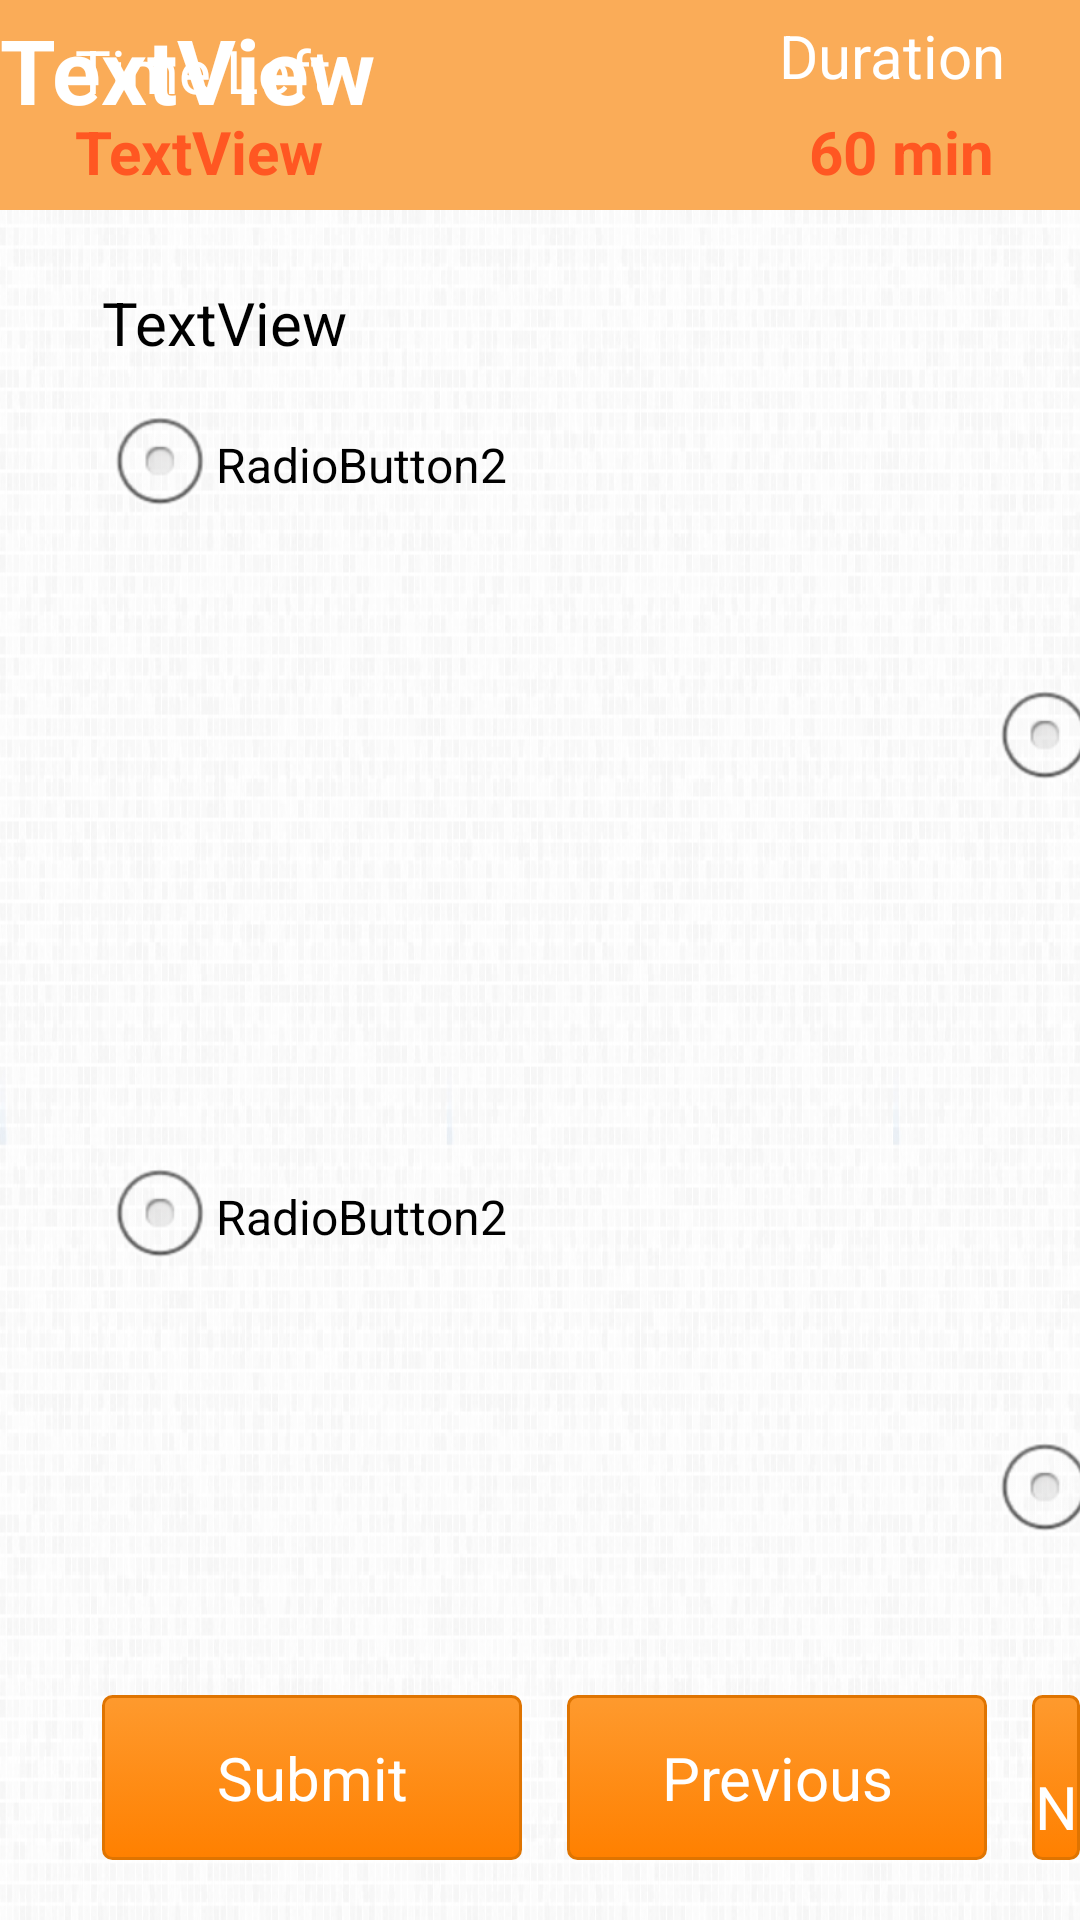

Write the Android layout XML for this screen, with the resource values it uses.
<!-- AndroidManifest.xml: application theme AppTheme -->
<!-- res/layout/examtheory.xml -->
<?xml version="1.0" encoding="utf-8"?>

<RelativeLayout xmlns:android="http://schemas.android.com/apk/res/android"
    android:layout_width="match_parent"
    android:layout_height="match_parent"
    android:background="@drawable/app_background" >

    <RelativeLayout
        android:id="@+id/relativeLayout1"
        android:layout_width="match_parent"
        android:layout_height="70dp"
        android:background="#FAAC58" >

        <TextView
            android:id="@+id/timeLabel"
            android:layout_width="wrap_content"
            android:layout_height="wrap_content"
            android:layout_alignParentLeft="true"
            android:layout_marginLeft="25dp"
            android:layout_marginTop="10dp"
            android:text="Time Left"
            android:textColor="#ffffff"
            android:textSize="20sp" />

        <TextView
            android:id="@+id/timer"
            android:layout_width="wrap_content"
            android:layout_height="wrap_content"
            android:layout_alignLeft="@+id/timeLabel"
            android:layout_below="@+id/timeLabel"
            android:text="TextView"
            android:textSize="20sp"
            android:textColor="#FF5722"
            android:textStyle="bold" />

        <TextView
            android:id="@+id/DurLabel"
            android:layout_width="wrap_content"
            android:layout_height="wrap_content"
            android:layout_alignParentRight="true"
            android:layout_marginRight="25dp"
            android:layout_marginTop="5dp"
            android:text="Duration"
            android:textColor="#ffffff"
            android:textSize="20sp" />

        <TextView
            android:id="@+id/Duration"
            android:layout_width="wrap_content"
            android:layout_height="wrap_content"
            android:layout_alignBaseline="@+id/timer"
            android:layout_alignBottom="@+id/timer"
            android:layout_alignLeft="@+id/DurLabel"
            android:text="  60 min"
            android:textSize="20sp"
            android:textColor="#FF5722"
            android:textStyle="bold" />

        <TextView
            android:id="@+id/section"
            android:layout_width="600dp"
            android:layout_height="match_parent"
            android:layout_alignParentTop="true"
            android:layout_marginTop="3dp"
            android:layout_centerHorizontal="true"
            android:text="TextView"
            android:textColor="#ffffff"
            android:textSize="30sp"
            android:textStyle="bold" />

    </RelativeLayout>
	   <ScrollView 
        android:id="@+id/scroll"
        android:layout_width="wrap_content"
        android:layout_height="match_parent"
        android:layout_alignParentLeft="true"
        android:layout_below="@+id/relativeLayout1"
        android:scrollbars="none"
        android:layout_marginBottom="67dp"
        android:layout_marginLeft="34dp"
        android:layout_marginTop="24dp">
     <RelativeLayout 
         android:layout_width="match_parent"
         android:layout_height="match_parent">
	  <TextView
        android:id="@+id/question"
        android:layout_width="wrap_content"
        android:layout_height="wrap_content"
        android:layout_alignParentLeft="true"
        android:layout_alignParentTop="true"
        android:textSize="20sp"
        android:textColor="#000000"
        android:text="TextView" />
		<ImageView
        android:id="@+id/imageView1"
        android:layout_width="wrap_content"
        android:layout_height="wrap_content"
        android:layout_below="@+id/question"
        android:layout_marginLeft="200dp"/>    <RelativeLayout
        android:id="@+id/relativeLayout"
        android:layout_width="570dp"
        android:layout_height="wrap_content"
        android:layout_alignLeft="@+id/question"
        android:layout_below="@+id/imageView1"
        android:layout_marginTop="10dp" >
	
    <RelativeLayout
	    android:id="@+id/linear"
	    android:layout_width="match_parent"
	    android:layout_height="wrap_content">
        <RadioButton
            android:id="@+id/option1"
            android:layout_width="280dp"
            android:layout_height="wrap_content"
            android:text="RadioButton2" />
         <ImageView 
			android:id="@+id/opImage1"
        	android:layout_width="wrap_content"
        	android:layout_height="wrap_content"
        	android:layout_below="@+id/option1"
        	android:layout_marginLeft="35dp"/>
        <RadioButton
            android:id="@+id/option3"
            android:layout_width="280dp"
            android:layout_height="wrap_content"
            android:layout_toRightOf="@+id/option1"
            android:layout_marginLeft="15dp"
            android:text="RadioButton3" />
        <ImageView 
			android:id="@+id/opImage3"
        	android:layout_width="wrap_content"
        	android:layout_height="wrap_content"
        	android:layout_toRightOf="@+id/option1"
        	android:layout_below="@+id/option3"
        	android:layout_marginLeft="35dp"/>
	</RelativeLayout>
	<RelativeLayout 
        android:layout_width="match_parent"
	    android:layout_height="wrap_content"
	    android:layout_below="@+id/linear"
	    android:layout_marginTop="20dp">
        <RadioButton
            android:id="@+id/option2"
            android:layout_width="280dp"
            android:layout_height="wrap_content"
            android:text="RadioButton2" />
		 <ImageView 
			android:id="@+id/opImage2"
        	android:layout_width="wrap_content"
        	android:layout_height="wrap_content"
        	android:layout_below="@+id/option2"
        	android:layout_marginLeft="35dp"/>
        <RadioButton
            android:id="@+id/option4"
            android:layout_width="280dp"
            android:layout_height="wrap_content"
            android:layout_marginLeft="15dp"
            android:layout_toRightOf="@+id/option2"
            android:text="RadioButton4" />
        <ImageView 
			android:id="@+id/opImage4"
        	android:layout_width="wrap_content"
        	android:layout_height="wrap_content"
        	android:layout_toRightOf="@+id/option2"
        	android:layout_below="@+id/option4"
        	android:layout_marginLeft="35dp"/>

     </RelativeLayout>

    </RelativeLayout>
    </RelativeLayout>
    </ScrollView>
   
    <Button
        android:id="@+id/submit"
        android:layout_width="140dp"
        android:layout_height="55dp"
        android:layout_alignLeft="@+id/scroll"
        android:layout_alignParentBottom="true"
        android:layout_marginBottom="20dp"
        android:background="@drawable/button_general"
        android:textColor="#ffffff"
        android:textSize="20sp"
        android:text="Submit" />

    <Button
        android:id="@+id/previous"
        android:layout_width="140dp"
        android:layout_height="55dp"
        android:layout_alignParentBottom="true"
        android:layout_marginBottom="20dp"
        android:layout_marginLeft="15dp"
        android:layout_toRightOf="@+id/submit"
        android:background="@drawable/button_general"
        android:textColor="#ffffff"
        android:textSize="20sp"
        android:text=" Previous " />
     
    <Button
        android:id="@+id/next"
        android:layout_width="140dp"
        android:layout_height="55dp"
        android:layout_alignParentBottom="true"
        android:layout_marginBottom="20dp"
        android:layout_marginLeft="15dp"
        android:layout_toRightOf="@+id/previous"
        android:background="@drawable/button_general"
        android:textColor="#ffffff"
        android:textSize="20sp"
        android:text=" Next " />


    <Button
        android:id="@+id/summary"
        android:layout_width="130dp"
        android:layout_height="55dp"
        android:layout_alignParentBottom="true"
        android:layout_marginBottom="20dp"
 		android:layout_marginLeft="15dp"
 		android:layout_toRightOf="@+id/next"
 		android:background="@drawable/button_general"
        android:textColor="#ffffff"
        android:textSize="20sp"
        android:text="Summary" />

    <Button
        android:id="@+id/unanswered"
        android:layout_width="140dp"
        android:layout_height="55dp"
        android:layout_alignParentBottom="true"
        android:layout_marginBottom="20dp"
        android:layout_marginLeft="15dp"
        android:layout_toRightOf="@+id/summary"
        android:background="@drawable/button_general"
        android:textColor="#ffffff"
        android:textSize="20sp"
        android:text=" Unanswered " />
	 
   
</RelativeLayout>
<!-- resources referenced by this layout -->
<resources>
  <!-- drawable app_background: png bitmap (drawable, 146705 bytes) -->
  <!-- drawable button_general (drawable) -->
  <?xml version="1.0" encoding="utf-8"?>
  <selector xmlns:android="http://schemas.android.com/apk/res/android" >
       <item android:state_pressed="true" >
           <shape android:shape="rectangle"  >
               <corners android:radius="3dip" />
               <stroke android:width="1dip" android:color="#DF7401" />
               <gradient  android:angle="-90"  android:startColor="#FF8000" android:endColor="#DF7401"  />            
           </shape>
       </item>
      <item android:state_focused="true">
           <shape android:shape="rectangle"  >
               <corners android:radius="3dip" />
               <stroke android:width="1dip" android:color="#DF7401" />
               <solid  android:color="#FF8000"/>       
           </shape>
       </item>  
      <item >
          <shape android:shape="rectangle"  >
               <corners android:radius="3dip" />
               <stroke android:width="1dip" android:color="#DF7401" />
               <gradient  android:angle="-90"  android:startColor="#FE9A2E" android:endColor="#FF8000" />            
           </shape>
       </item>
  </selector>
  <style name="AppTheme" parent="AppBaseTheme">
          
      </style>
  <style name="AppBaseTheme" parent="@android:style/Theme.Light.NoTitleBar">
          <item name="android:windowNoTitle">true</item>
          
      </style>
</resources>
